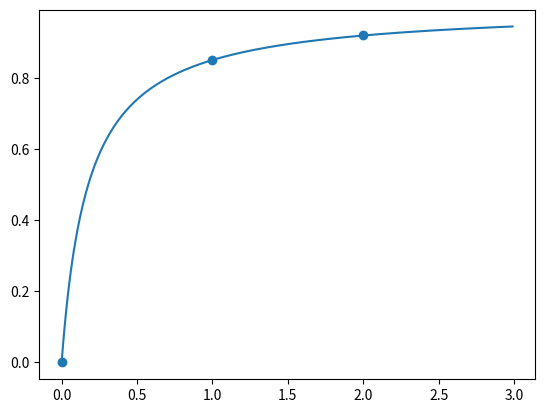
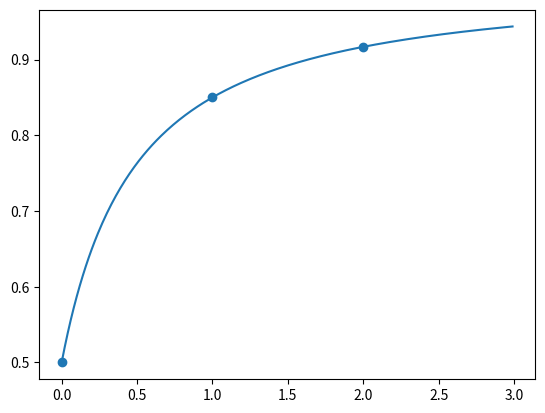

These charts were generated, in order, by the following Python code:
# %% RECOVERY RATE
import numpy as np
from matplotlib import pyplot as plt

ela = -1.
r0 = 0.85
p0 = 1.
r_free = 0.


def r(p):
    a = 1 / (((1 - r0) / (1 - r_free))**(1 / ela) - 1)
    return (1 - (1 - r0) * ((p / p0 + a) / (1 + a))**ela)


plt.figure()
p = np.arange(0., 3., 0.01)
plt.plot(p, r(p))
ps = np.array([0., p0, 2. * p0])
plt.scatter(ps, r(ps))
plt.show()


# %% SCRAP SHARE IN PRODUCTION
import numpy as np
from matplotlib import pyplot as plt

ela = -1.2
r0 = 0.85
p0 = 1.
r_free = 0.50


def r(p):
    a = 1 / (((1 - r0) / (1 - r_free))**(1 / ela) - 1)
    return (1 - (1 - r0) * ((p / p0 + a) / (1 + a))**ela)


plt.figure()
p = np.arange(0., 3., 0.01)
plt.plot(p, r(p))
ps = np.array([0., p0, 2. * p0])
plt.scatter(ps, r(ps))
plt.show()



# %%
